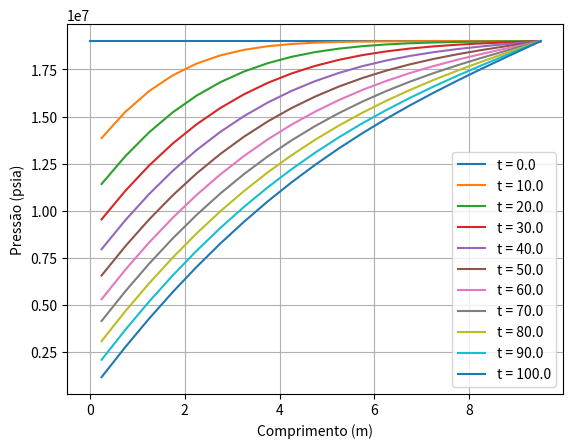

Recreate this plot in Python.
# Formulação Explícita FTCS:

import numpy as np 
import matplotlib.pyplot as plt 
import sympy as sp 

# Definindo as Variáveis de Entrada:

p0 = 19000000
pw = 9000000
qw = 0.01
q0 = 100
entrada = pw 
saida = p0
mi = 0.001
k = 9.869233e-14
h = 10 
phi = 0.2
c = 2.04e-9
L = 10
A = 30  
x0 = 0
xf = L
t0 = 0
tf = 100
h_t = 0.25
h_x = 0.5

n_x = (xf-x0)/(h_x)
n_t = (tf-t0)/(h_t)

x = np.zeros(int(n_x)+1) # de 0 ao tamanho do reservatório com 10 elementos na malha 
t = np.zeros(int(n_t)+1) # de 0 a 10 segundos com 10 elementos
p = np.zeros((int(n_t)+1,int(n_x)+1))

# Alimentando os vetores:
for i in range(len(x)):
    if i == 0:
        x[i] = x0
    elif i == 1:
        x[i] = i*(h_x/2)
    elif i == len(x):
        x[i] = L 
    elif i == len(x)-1:
        x[i] = x[i-1] + (h_x/2)
    else:
        x[i] = x[i-1] + h_x
        
for i in range(len(t)):
    if i == 0:
        t[i] = t0
    elif i == len(t):
        t[i] = tf
    else:
        t[i] = i*h_t      

print('x', x)
print('t', t)
print('p', p)

def calculate_eta(k:float, phi:float, mi:float, c:float) -> float:
    eta = k/(phi*mi*c)

    return eta 

eta = calculate_eta(k,phi,mi,c)

def calculate_rx(h_t:float, h_x:float) -> float:
    rx = (h_t)/(h_x**2)

    return rx 

rx = calculate_rx(h_t, h_x)

# Criando o método MDF de FTCS:

for i in range(len(t)): # varre as linhas
    for j in range(len(x)): # varre as colunas 
        if i == 0: # tempo zero 
            p[i,j] = p0
        else: # tempo diferente de zero 
            if j == 0:
                p[i,j] = p[i-1,j] - (((qw*mi)/(x[j]*A))*(h_x/2))
            else:
                if j == 1: # bloco 1
                    p[i,j] = eta*rx*p[i-1,j+1] + (1-eta*rx)*p[i-1,j] - (eta*rx*((qw*mi*h_x)/(k*A)))
                elif j == len(x)-2: # bloco N 
                    p[i,j] = (4/3)*eta*rx*p[i-1,j-1] + (1-4*eta*rx)*p[i-1,j] + (8/3)*eta*rx*p0
                elif j == len(x)-1: # N+1
                    p[i,j] = p0
                else: # blocos interiores 
                    p[i,j] = eta*rx*p[i-1,j-1] + (1-2*eta*rx)*p[i-1,j] + eta*rx*p[i-1,j+1]

print(p)
            
# Plotagem:
time = [0,10,20,30,40,50,60,70,80,90,100]
for i in range(len(t)):
    if t[i] in time:
        plt.plot(x, p[i, :], linestyle='-', label=f't = {t[i]}')

plt.legend()
plt.xlabel('Comprimento (m)')
plt.ylabel('Pressão (psia)')
plt.grid()
plt.show()
